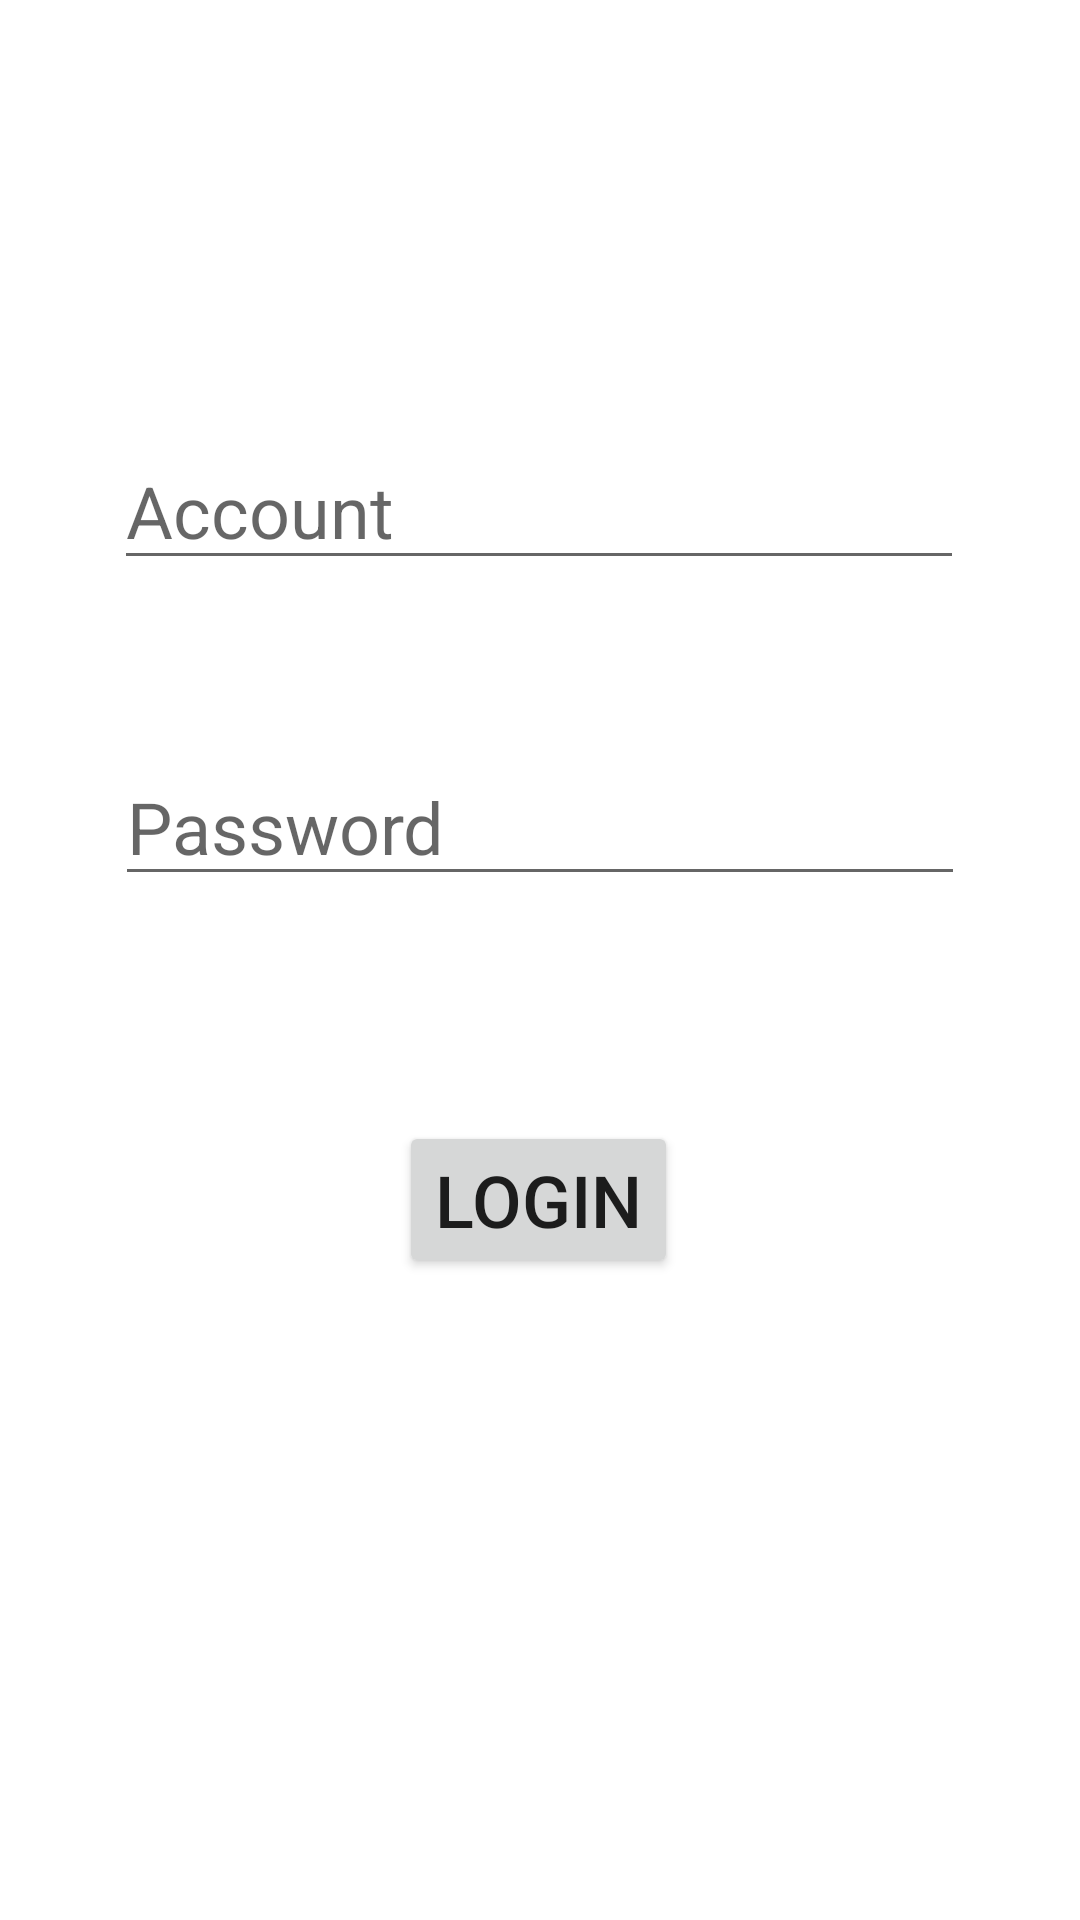

The Android layout XML behind this screen, and the referenced resources:
<!-- AndroidManifest.xml: application theme Theme.TestAPP1210 -->
<!-- res/layout/activity_login.xml -->
<?xml version="1.0" encoding="utf-8"?>
<androidx.constraintlayout.widget.ConstraintLayout xmlns:android="http://schemas.android.com/apk/res/android"
    xmlns:app="http://schemas.android.com/apk/res-auto"
    xmlns:tools="http://schemas.android.com/tools"
    android:id="@+id/loginArea"
    android:layout_width="match_parent"
    android:layout_height="match_parent"
    tools:context=".LoginActivity">

    <EditText
        android:id="@+id/account"
        android:layout_width="wrap_content"
        android:layout_height="wrap_content"
        android:layout_marginTop="144dp"
        android:ems="10"
        android:hint="@string/login_text_account"
        android:inputType="textPersonName"
        android:textSize="24sp"
        app:layout_constraintEnd_toEndOf="parent"
        app:layout_constraintHorizontal_bias="0.496"
        app:layout_constraintStart_toStartOf="parent"
        app:layout_constraintTop_toTopOf="parent" />

    <EditText
        android:id="@+id/password"
        android:layout_width="wrap_content"
        android:layout_height="wrap_content"
        android:layout_marginTop="56dp"
        android:ems="10"
        android:hint="@string/login_text_password"
        android:inputType="textPassword"
        android:textSize="24sp"
        app:layout_constraintEnd_toEndOf="parent"
        app:layout_constraintStart_toStartOf="parent"
        app:layout_constraintTop_toBottomOf="@+id/account" />

    <Button
        android:id="@+id/loginButton"
        android:layout_width="wrap_content"
        android:layout_height="wrap_content"
        android:text="@string/login_button"
        android:textSize="24sp"
        android:onClick="Login"
        app:layout_constraintBottom_toBottomOf="parent"
        app:layout_constraintEnd_toEndOf="parent"
        app:layout_constraintHorizontal_bias="0.498"
        app:layout_constraintStart_toStartOf="parent"
        app:layout_constraintTop_toBottomOf="@+id/password"
        app:layout_constraintVertical_bias="0.259" />

</androidx.constraintlayout.widget.ConstraintLayout>
<!-- resources referenced by this layout -->
<resources>
  <string name="login_button">LOGIN</string>
  <string name="login_text_account">Account</string>
  <string name="login_text_password">Password</string>
  <style name="Theme.TestAPP1210" parent="Theme.MaterialComponents.DayNight.DarkActionBar">
          
          <item name="colorPrimary">@color/purple_500</item>
          <item name="colorPrimaryVariant">@color/purple_700</item>
          <item name="colorOnPrimary">@color/white</item>
          
          <item name="colorSecondary">@color/teal_200</item>
          <item name="colorSecondaryVariant">@color/teal_700</item>
          <item name="colorOnSecondary">@color/black</item>
          
          <item name="android:statusBarColor" tools:targetApi="l">?attr/colorPrimaryVariant</item>
          
      </style>
  <!-- not gathered from this repository: default colours our renderer supplied (Android Studio template values) -->
  <color name="purple_500">#FF6200EE</color>
  <color name="purple_700">#FF3700B3</color>
  <color name="teal_200">#FF03DAC5</color>
  <color name="teal_700">#FF018786</color>
  <color name="black">#FF000000</color>
  <color name="white">#FFFFFFFF</color>
</resources>
